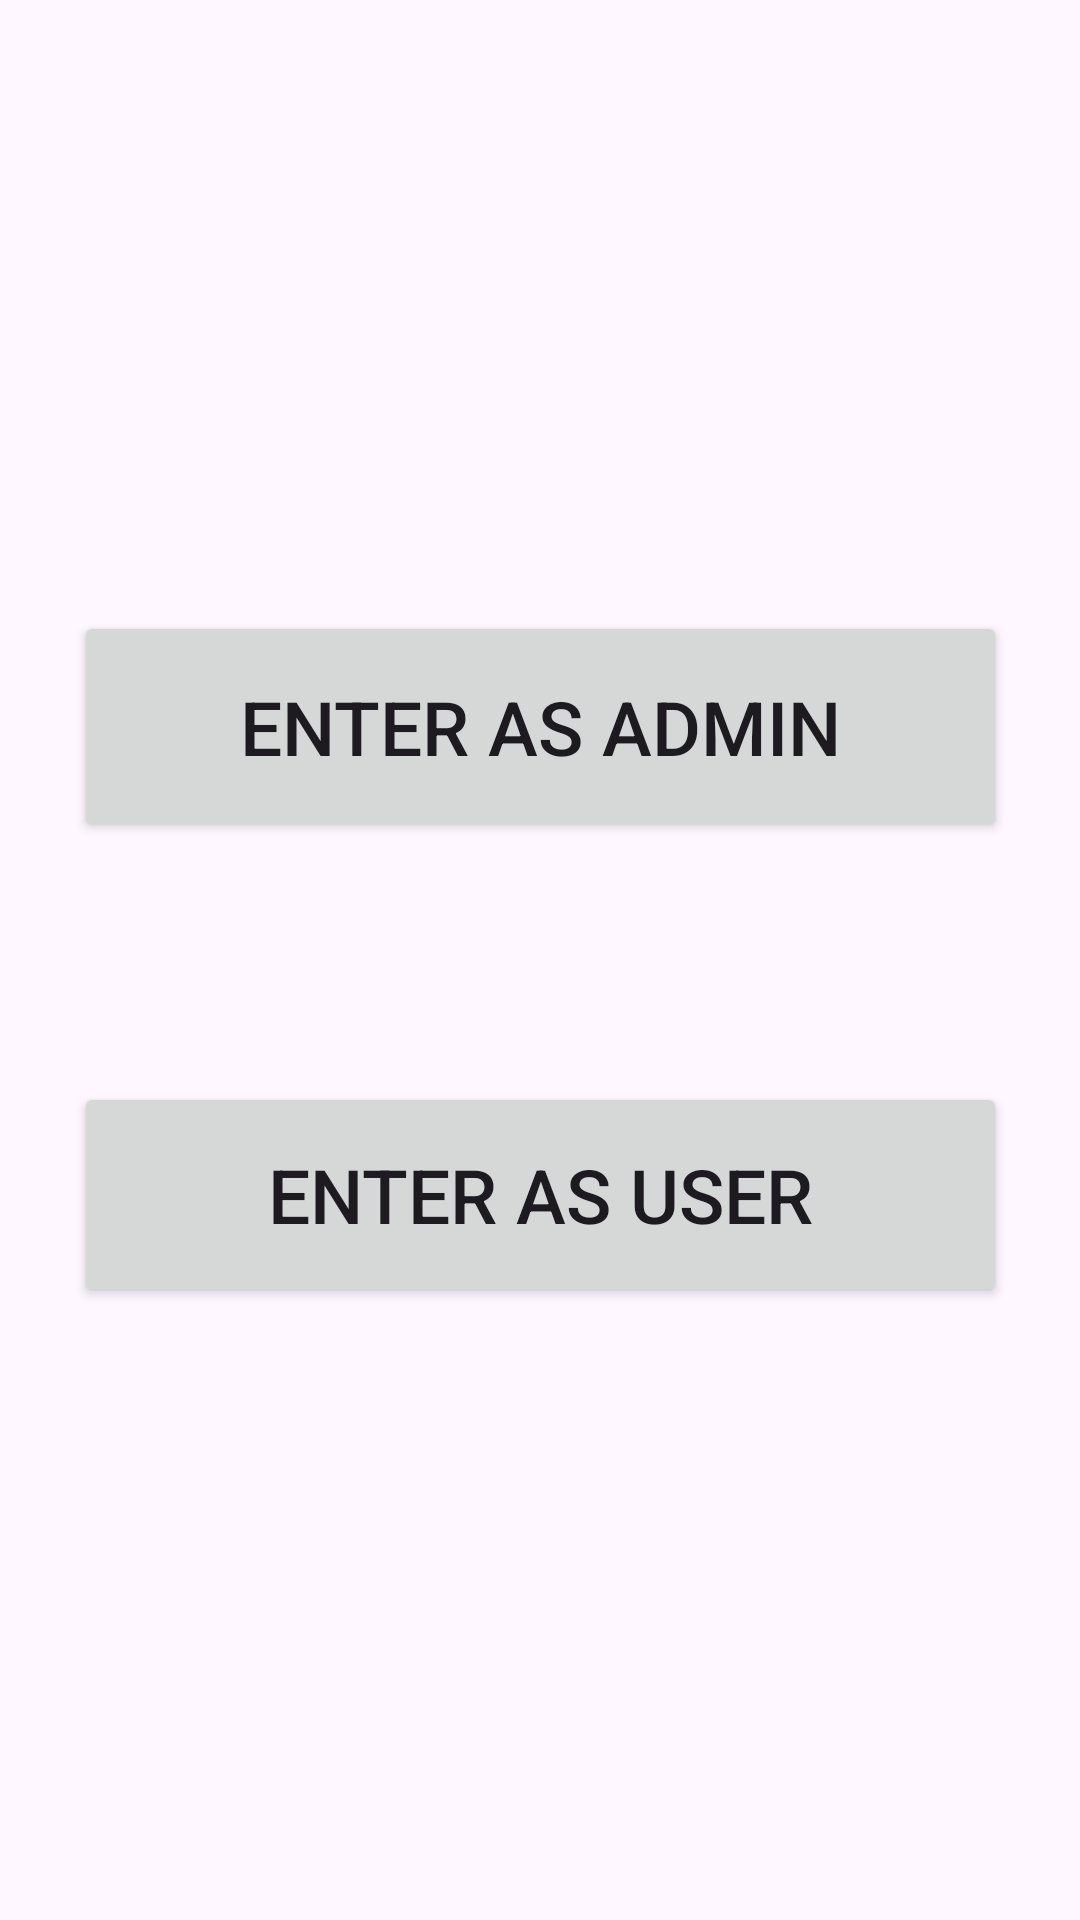

Write the Android layout XML for this screen, with the resource values it uses.
<!-- AndroidManifest.xml: application theme Theme.Collegekhana -->
<!-- res/layout/activity_choose_one.xml -->
<?xml version="1.0" encoding="utf-8"?>
<androidx.constraintlayout.widget.ConstraintLayout xmlns:android="http://schemas.android.com/apk/res/android"
    xmlns:app="http://schemas.android.com/apk/res-auto"
    xmlns:tools="http://schemas.android.com/tools"
    android:id="@+id/back3"
    android:layout_width="fill_parent"
    android:layout_height="fill_parent"
    tools:context=".ChooseOne">

    <LinearLayout
        android:id="@+id/innerlayout"
        android:layout_width="341dp"
        android:layout_height="430dp"
        android:background="@drawable/background_shape"
        android:gravity="center"
        android:orientation="vertical"
        android:padding="15dp"
        app:layout_constraintBottom_toBottomOf="parent"
        app:layout_constraintEnd_toEndOf="parent"
        app:layout_constraintStart_toStartOf="parent"
        app:layout_constraintTop_toTopOf="parent"
        app:layout_constraintVertical_bias="0.498">

        <Button
            android:id="@+id/chef"
            android:layout_width="match_parent"
            android:layout_height="77dp"
            android:layout_marginBottom="40dp"
            android:text="Enter as Admin"
            android:textSize="25sp" />

        <Button
            android:id="@+id/customer"
            android:layout_width="match_parent"
            android:layout_height="75dp"
            android:layout_marginTop="40dp"
            android:text="Enter as User"
            android:textSize="25sp" />

    </LinearLayout>
</androidx.constraintlayout.widget.ConstraintLayout>
<!-- resources referenced by this layout -->
<resources>
  <style name="Theme.Collegekhana" parent="Base.Theme.Collegekhana" />
  <style name="Base.Theme.Collegekhana" parent="Theme.Material3.DayNight.NoActionBar">
          
          
      </style>
</resources>
